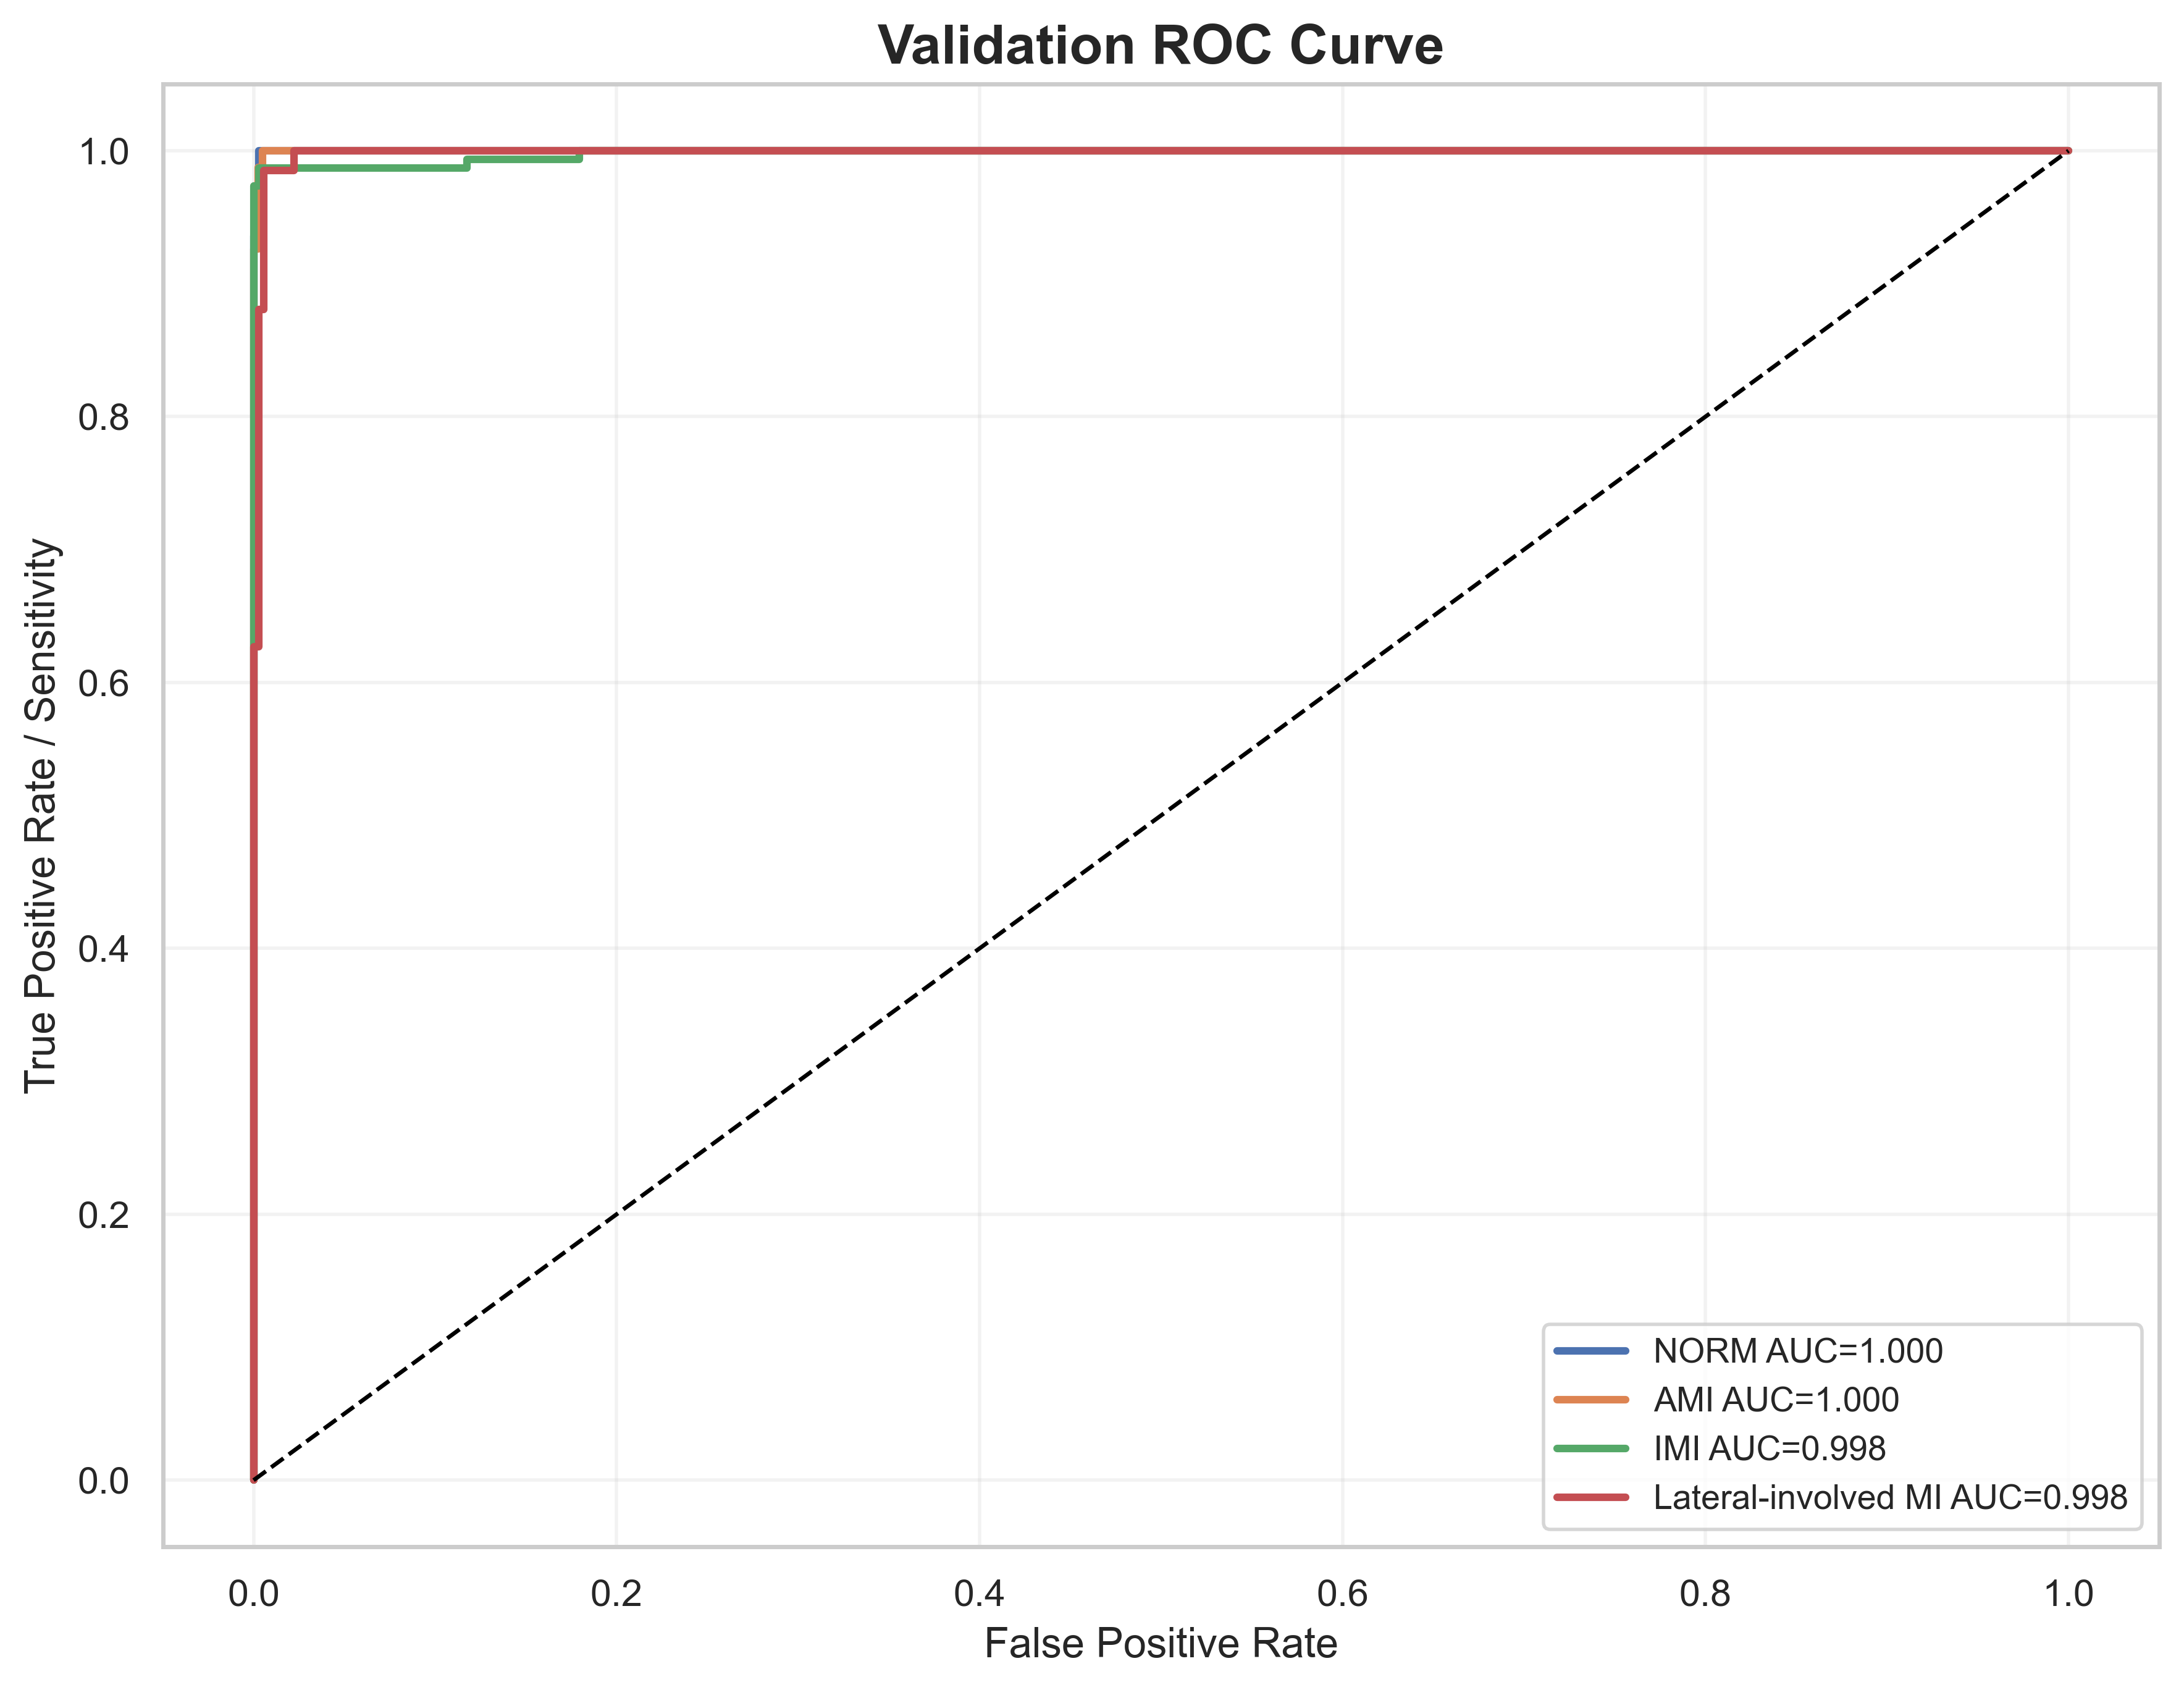

The table this chart was drawn from, first rows:
label, fpr, tpr, auc
NORM, 0.0, 0.0, 0.9998
NORM, 0.0, 0.008, 0.9998
NORM, 0.0, 0.088, 0.9998
NORM, 0.0, 0.104, 0.9998
NORM, 0.0, 0.272, 0.9998
NORM, 0.0, 0.288, 0.9998
NORM, 0.0, 0.312, 0.9998
NORM, 0.0, 0.328, 0.9998
NORM, 0.0, 0.68, 0.9998
NORM, 0.0, 0.696, 0.9998
NORM, 0.0, 0.936, 0.9998
NORM, 0.002732, 0.936, 0.9998
NORM, 0.002732, 1.0, 0.9998
NORM, 1.0, 1.0, 0.9998
AMI, 0.0, 0.0, 0.9998
AMI, 0.0, 0.01235, 0.9998
AMI, 0.0, 0.9259, 0.9998
AMI, 0.002439, 0.9259, 0.9998
AMI, 0.002439, 0.9877, 0.9998
AMI, 0.004878, 0.9877, 0.9998
AMI, 0.004878, 1.0, 0.9998
AMI, 1.0, 1.0, 0.9998
IMI, 0.0, 0.0, 0.998
IMI, 0.0, 0.006623, 0.998
IMI, 0.0, 0.04636, 0.998
IMI, 0.0, 0.06623, 0.998
IMI, 0.0, 0.1589, 0.998
IMI, 0.0, 0.1722, 0.998
IMI, 0.0, 0.2185, 0.998
IMI, 0.0, 0.2318, 0.998
IMI, 0.0, 0.2384, 0.998
IMI, 0.0, 0.2517, 0.998
IMI, 0.0, 0.2649, 0.998
IMI, 0.0, 0.2781, 0.998
IMI, 0.0, 0.3377, 0.998
IMI, 0.0, 0.351, 0.998
IMI, 0.0, 0.702, 0.998
IMI, 0.0, 0.7152, 0.998
IMI, 0.0, 0.9735, 0.998
IMI, 0.002941, 0.9735, 0.998
IMI, 0.002941, 0.9868, 0.998
IMI, 0.1176, 0.9868, 0.998
IMI, 0.1176, 0.9934, 0.998
IMI, 0.1794, 0.9934, 0.998
IMI, 0.1794, 1.0, 0.998
IMI, 1.0, 1.0, 0.998
Lateral-involved MI, 0.0, 0.0, 0.9984
Lateral-involved MI, 0.0, 0.007463, 0.9984
Lateral-involved MI, 0.0, 0.209, 0.9984
Lateral-involved MI, 0.0, 0.2239, 0.9984
Lateral-involved MI, 0.0, 0.6269, 0.9984
Lateral-involved MI, 0.002801, 0.6269, 0.9984
Lateral-involved MI, 0.002801, 0.8806, 0.9984
Lateral-involved MI, 0.005602, 0.8806, 0.9984
Lateral-involved MI, 0.005602, 0.9851, 0.9984
Lateral-involved MI, 0.02241, 0.9851, 0.9984
Lateral-involved MI, 0.02241, 1.0, 0.9984
Lateral-involved MI, 1.0, 1.0, 0.9984
